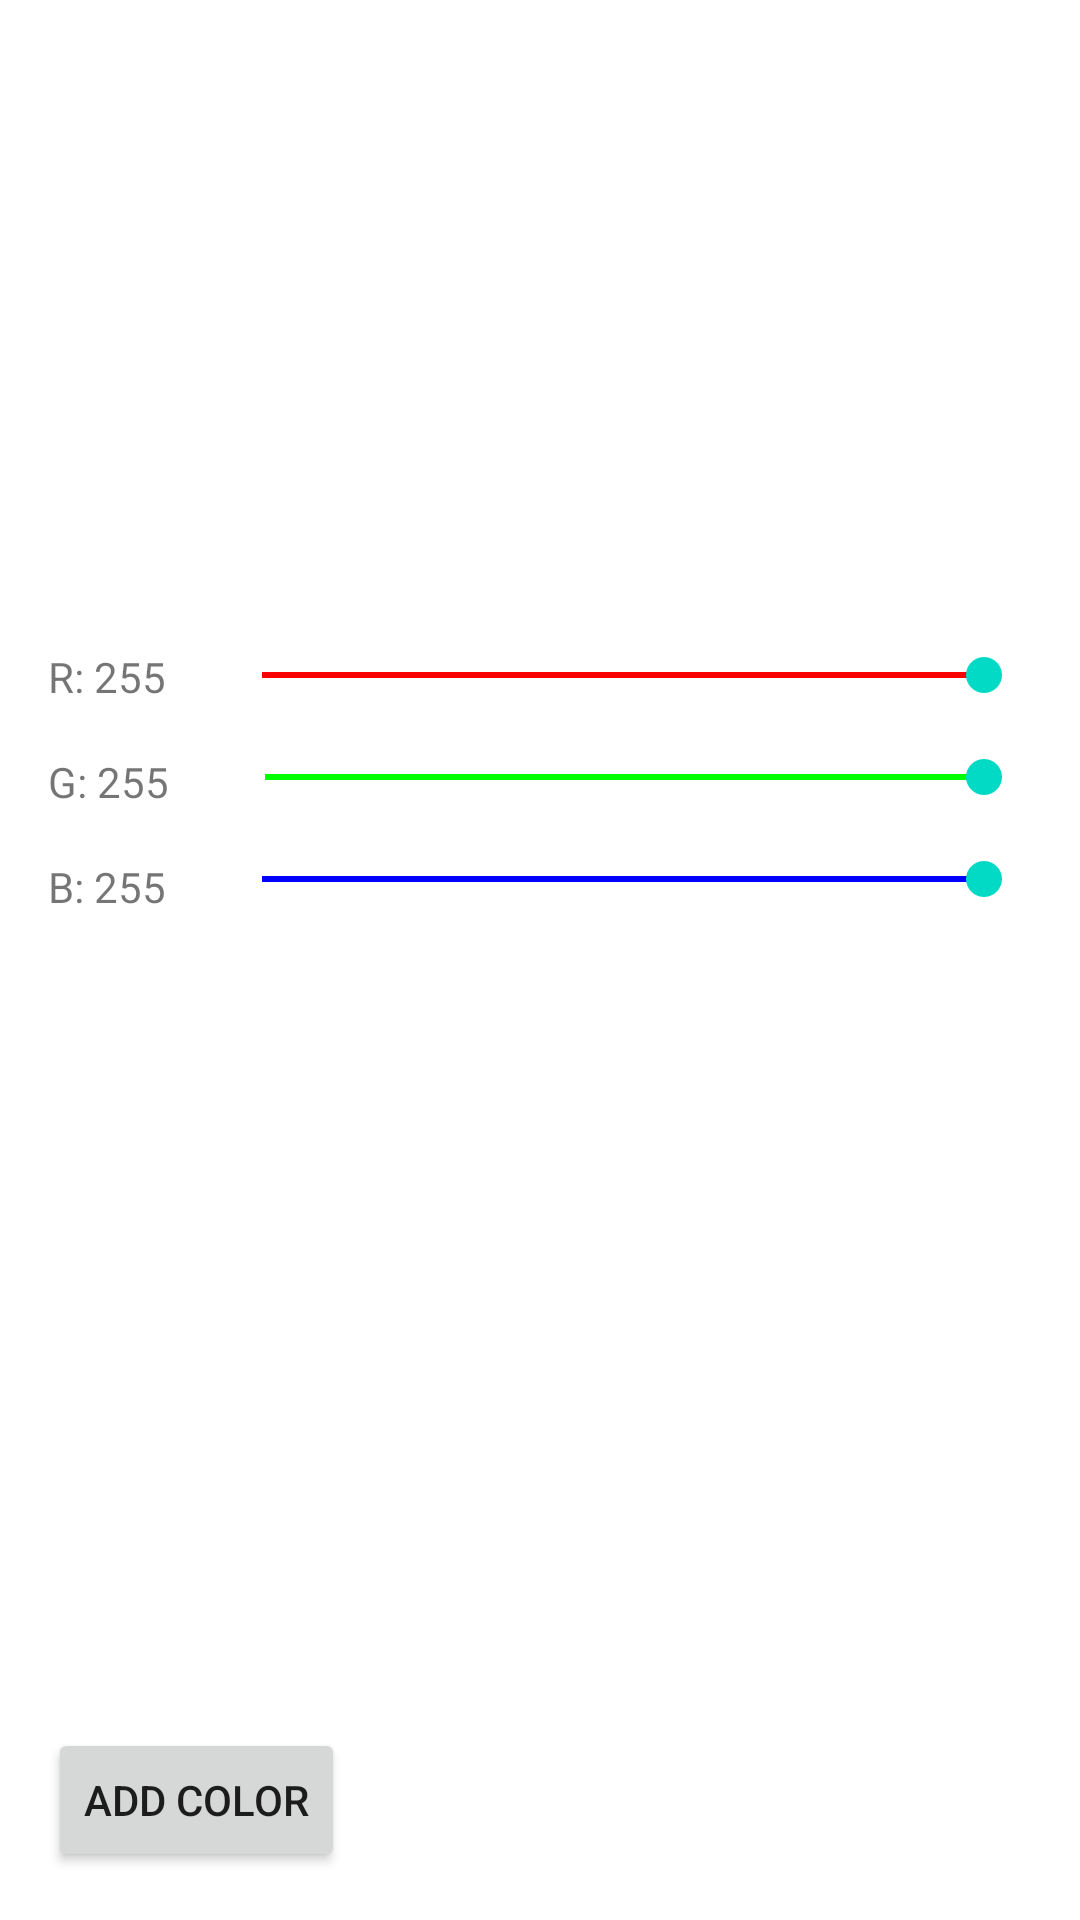

The Android layout XML behind this screen, and the referenced resources:
<!-- AndroidManifest.xml: application theme Theme.ENotes -->
<!-- res/layout/activity_color_picker.xml -->
<?xml version="1.0" encoding="utf-8"?>
<androidx.constraintlayout.widget.ConstraintLayout xmlns:android="http://schemas.android.com/apk/res/android"
    xmlns:app="http://schemas.android.com/apk/res-auto"
    xmlns:tools="http://schemas.android.com/tools"
    android:layout_width="match_parent"
    android:layout_height="match_parent"
    tools:context=".ui.notes.ColorPicker">

    <TextView
        android:id="@+id/colorPlacer"
        android:layout_width="0dp"
        android:layout_height="200dp"
        android:background="#FF0000"
        android:backgroundTint="#FFFFFF"
        app:layout_constraintEnd_toEndOf="parent"
        app:layout_constraintStart_toStartOf="parent"
        app:layout_constraintTop_toTopOf="parent" />

    <TextView
        android:id="@+id/textViewRed"
        android:layout_width="wrap_content"
        android:layout_height="wrap_content"
        android:layout_marginStart="16dp"
        android:layout_marginTop="16dp"
        android:text="R: 255"
        app:layout_constraintStart_toStartOf="parent"
        app:layout_constraintTop_toBottomOf="@+id/colorPlacer" />

    <TextView
        android:id="@+id/textViewGreen"
        android:layout_width="wrap_content"
        android:layout_height="wrap_content"
        android:layout_marginStart="16dp"
        android:layout_marginTop="16dp"
        android:text="G: 255"
        app:layout_constraintStart_toStartOf="parent"
        app:layout_constraintTop_toBottomOf="@+id/textViewRed" />

    <TextView
        android:id="@+id/textViewBlue"
        android:layout_width="wrap_content"
        android:layout_height="wrap_content"
        android:layout_marginStart="16dp"
        android:layout_marginTop="16dp"
        android:text="B: 255"
        app:layout_constraintStart_toStartOf="parent"
        app:layout_constraintTop_toBottomOf="@+id/textViewGreen" />

    <SeekBar
        android:id="@+id/seekBarRed"
        android:layout_width="0dp"
        android:layout_height="wrap_content"
        android:layout_marginStart="16dp"
        android:layout_marginTop="16dp"
        android:layout_marginEnd="16dp"
        android:max="255"
        android:progress="255"
        android:progressTint="#FA0202"
        app:layout_constraintEnd_toEndOf="parent"
        app:layout_constraintStart_toEndOf="@+id/textViewRed"
        app:layout_constraintTop_toBottomOf="@+id/colorPlacer" />

    <SeekBar
        android:id="@+id/seekBarGreen"
        android:layout_width="0dp"
        android:layout_height="wrap_content"
        android:layout_marginStart="16dp"
        android:layout_marginTop="16dp"
        android:layout_marginEnd="16dp"
        android:max="255"
        android:progress="255"
        android:progressTint="#00FF00"
        app:layout_constraintEnd_toEndOf="parent"
        app:layout_constraintStart_toEndOf="@+id/textViewGreen"
        app:layout_constraintTop_toBottomOf="@+id/seekBarRed" />

    <SeekBar
        android:id="@+id/seekBarBlue"
        android:layout_width="0dp"
        android:layout_height="wrap_content"
        android:layout_marginStart="16dp"
        android:layout_marginTop="16dp"
        android:layout_marginEnd="16dp"
        android:max="255"
        android:progress="255"
        android:progressTint="#0000FF"
        app:layout_constraintEnd_toEndOf="parent"
        app:layout_constraintStart_toEndOf="@+id/textViewBlue"
        app:layout_constraintTop_toBottomOf="@+id/seekBarGreen" />

    <Button
        android:id="@+id/button8"
        android:layout_width="wrap_content"
        android:layout_height="wrap_content"
        android:layout_marginStart="16dp"
        android:layout_marginBottom="16dp"
        android:text="ADD COLOR"
        android:onClick="addColor"
        app:layout_constraintBottom_toBottomOf="parent"
        app:layout_constraintStart_toStartOf="parent" />
</androidx.constraintlayout.widget.ConstraintLayout>
<!-- resources referenced by this layout -->
<resources>
  <style name="Theme.ENotes" parent="Theme.MaterialComponents.DayNight.DarkActionBar">
          
          <item name="colorPrimary">@color/purple_500</item>
          <item name="colorPrimaryVariant">@color/purple_700</item>
          <item name="colorOnPrimary">@color/white</item>
          
          <item name="colorSecondary">@color/teal_200</item>
          <item name="colorSecondaryVariant">@color/teal_700</item>
          <item name="colorOnSecondary">@color/black</item>
          
          <item name="android:statusBarColor" tools:targetApi="l">?attr/colorPrimaryVariant</item>
          
      </style>
  <!-- not gathered from this repository: default colours our renderer supplied (Android Studio template values) -->
  <color name="purple_500">#FF6200EE</color>
  <color name="purple_700">#FF3700B3</color>
  <color name="teal_200">#FF03DAC5</color>
  <color name="teal_700">#FF018786</color>
  <color name="black">#FF000000</color>
  <color name="white">#FFFFFFFF</color>
</resources>
